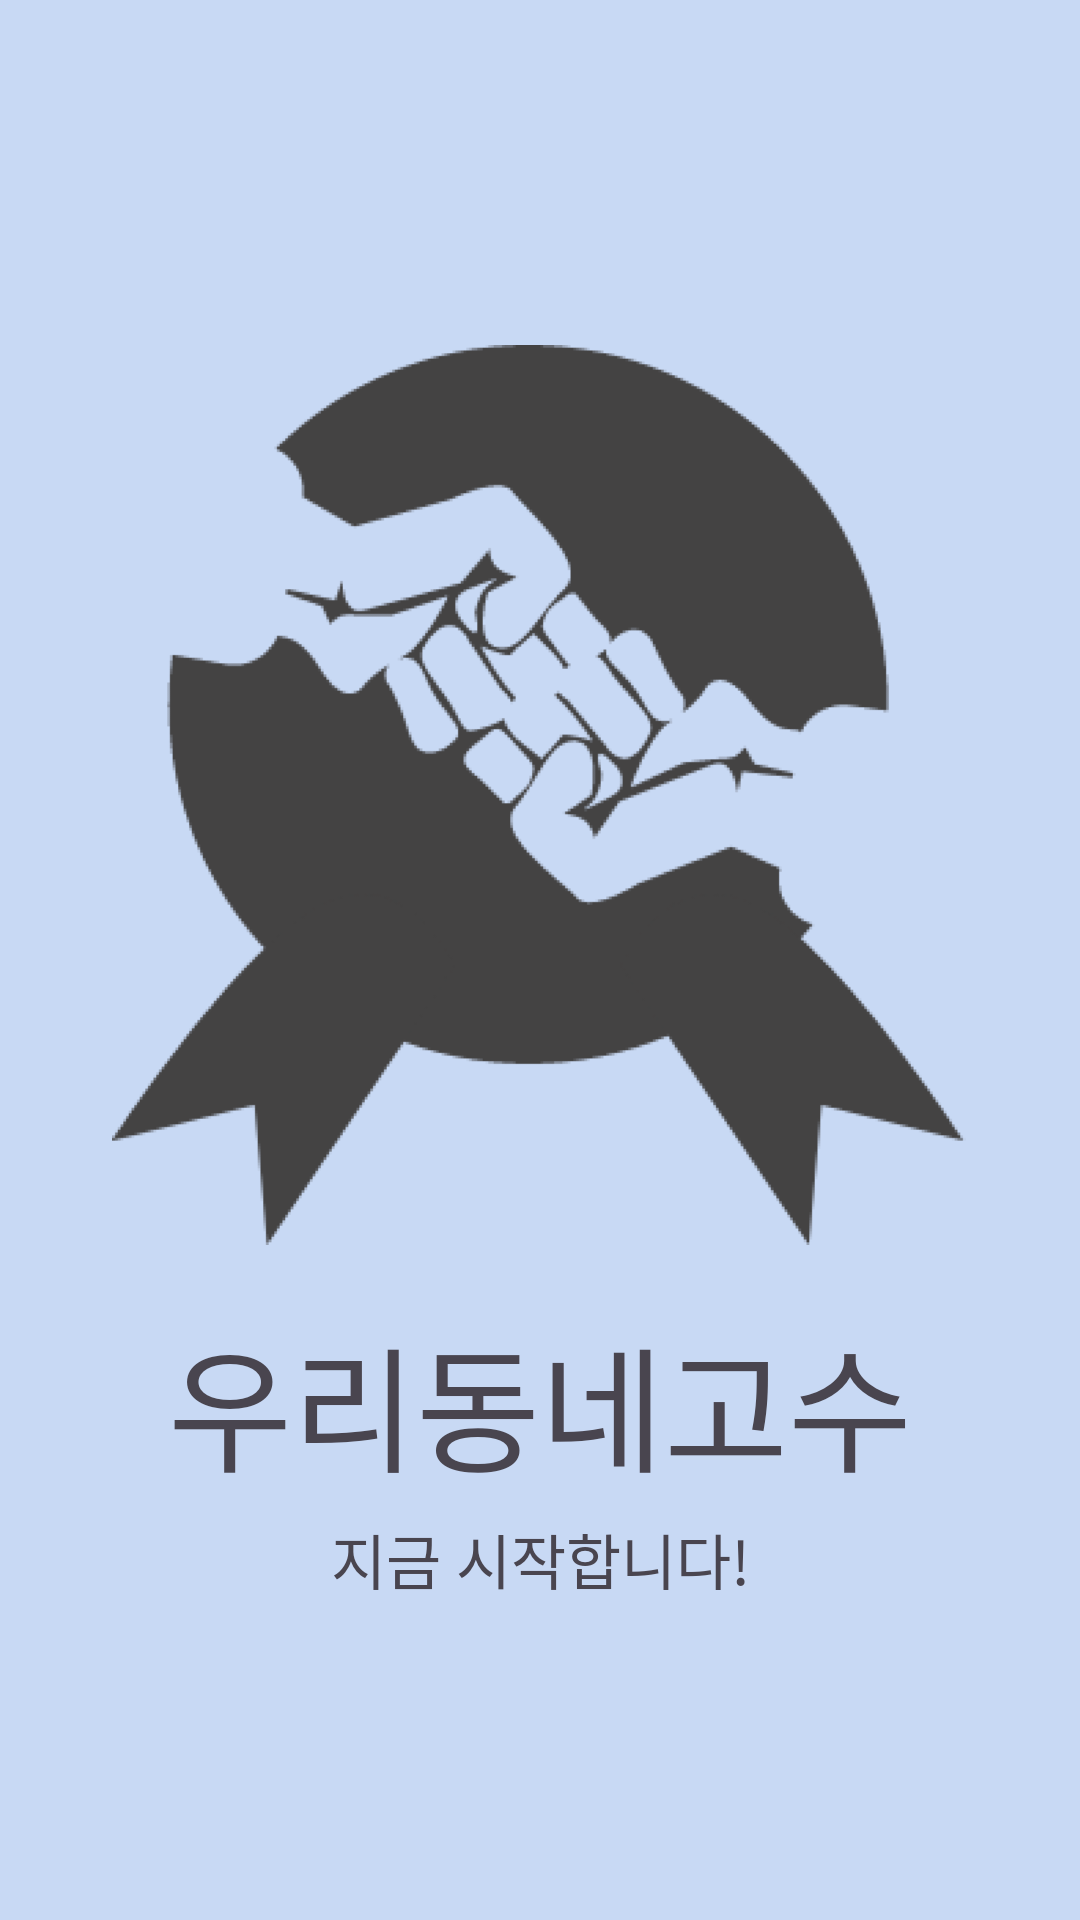

Write the Android layout XML for this screen, with the resource values it uses.
<!-- AndroidManifest.xml: application theme Theme.WooDongGo -->
<!-- res/layout/appstart5.xml -->
<?xml version="1.0" encoding="utf-8"?>
<androidx.constraintlayout.widget.ConstraintLayout xmlns:android="http://schemas.android.com/apk/res/android"
    android:layout_width="match_parent"
    android:layout_height="match_parent"
    xmlns:app="http://schemas.android.com/apk/res-auto"
    android:background="@color/skyBlue">

    <ImageView
        android:id="@+id/logo"
        android:layout_width="300dp"
        android:layout_height="300dp"
        android:src="@drawable/loading5"
        app:layout_constraintBottom_toBottomOf="parent"
        app:layout_constraintHorizontal_bias="0.495"
        app:layout_constraintLeft_toLeftOf="parent"
        app:layout_constraintRight_toRightOf="parent"
        app:layout_constraintTop_toTopOf="parent"
        app:layout_constraintVertical_bias="0.338" />

    <TextView
        android:id="@+id/title"
        android:layout_width="320dp"
        android:layout_height="70dp"
        android:fontFamily="@font/title"
        android:gravity="center_horizontal|top"
        android:text="우리동네고수"
        android:textSize="45sp"
        android:layout_marginTop="20dp"
        app:layout_constraintLeft_toLeftOf="parent"
        app:layout_constraintRight_toRightOf="parent"
        app:layout_constraintTop_toBottomOf="@id/logo"/>

    <TextView
        android:layout_width="wrap_content"
        android:layout_height="wrap_content"
        android:text="지금 시작합니다!"
        android:textSize="20sp"
        app:layout_constraintLeft_toLeftOf="parent"
        app:layout_constraintRight_toRightOf="parent"
        app:layout_constraintTop_toBottomOf="@id/title"/>
</androidx.constraintlayout.widget.ConstraintLayout>
<!-- resources referenced by this layout -->
<resources>
  <color name="skyBlue">#C8D9F4</color>
  <!-- drawable loading5: png bitmap (drawable, 20426 bytes) -->
  <style name="Theme.WooDongGo" parent="Base.Theme.WooDongGo" />
  <style name="Base.Theme.WooDongGo" parent="Theme.Material3.DayNight.NoActionBar">
          
          
          <item name="colorPrimaryDark">#000000</item> //상태바 색상 변경
      </style>
</resources>
